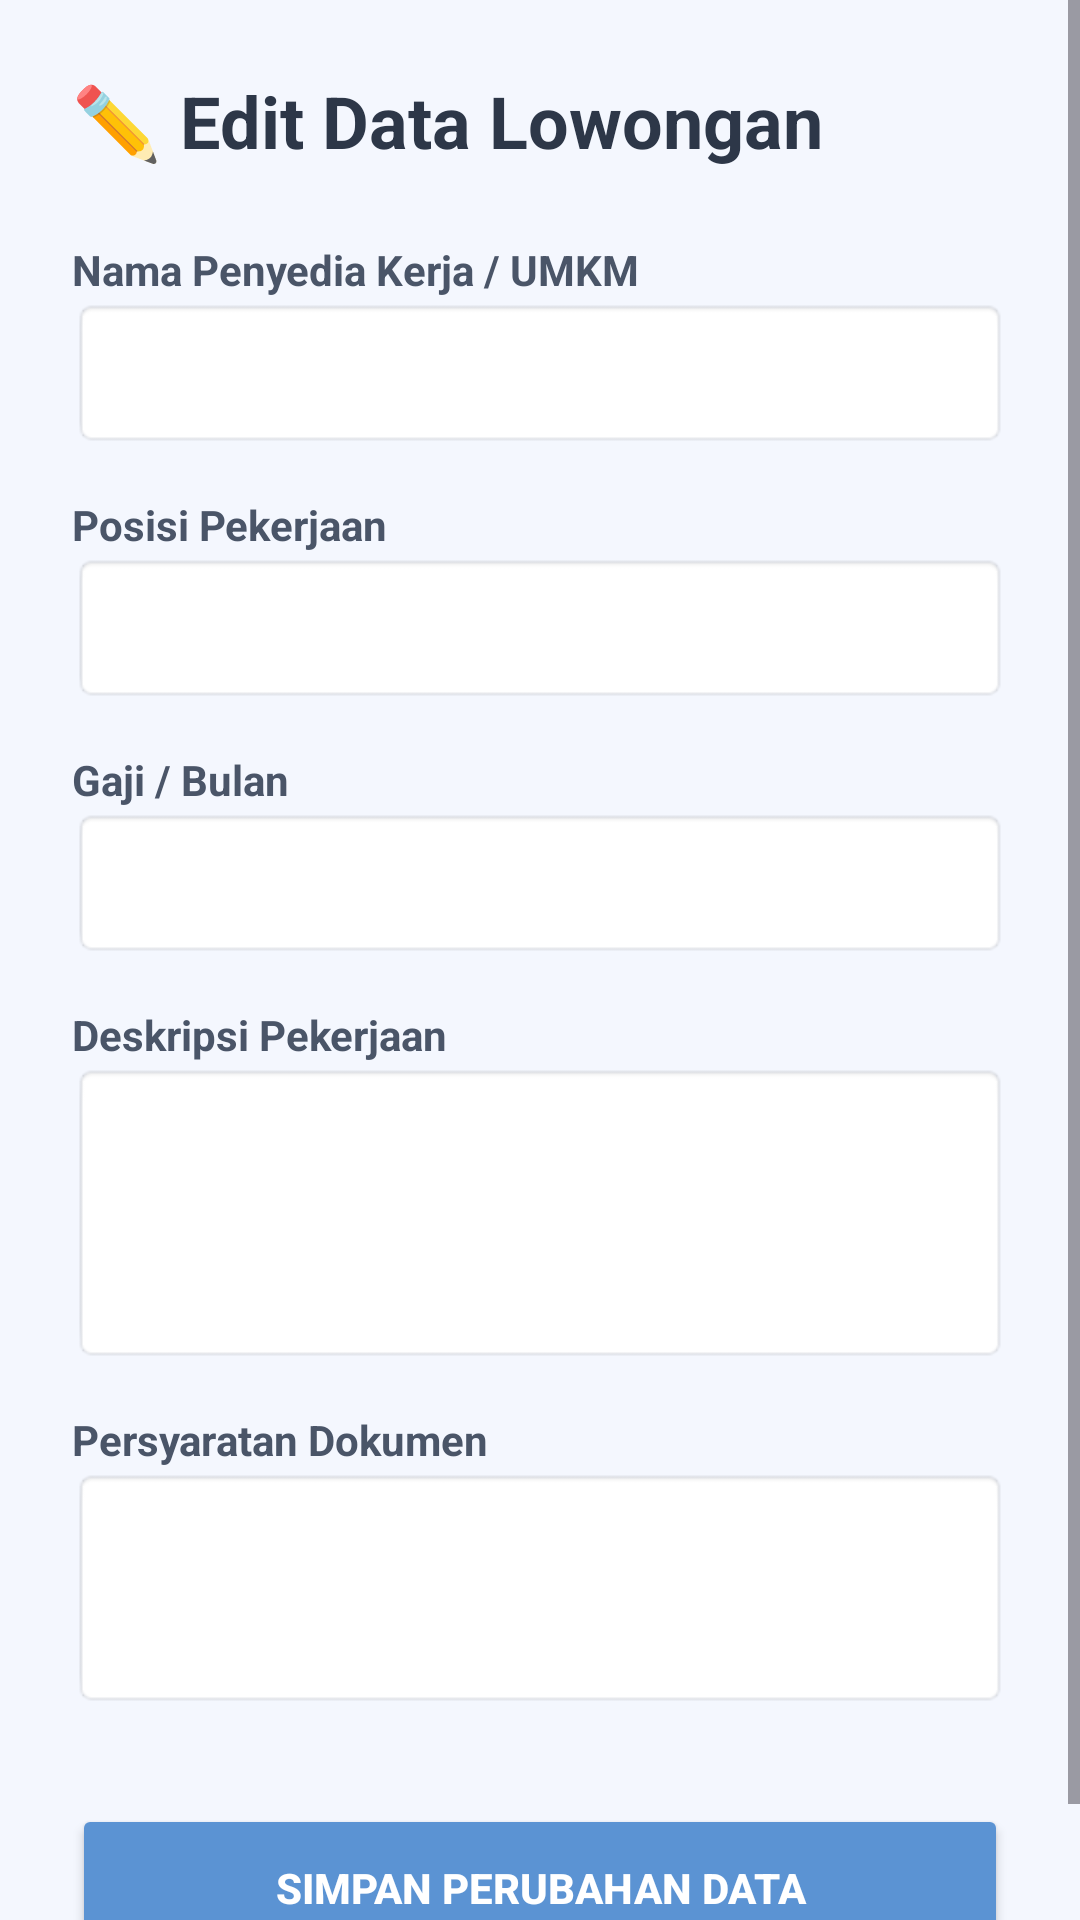

Android layout source for this screen:
<!-- AndroidManifest.xml: application theme Theme.JobsKuy -->
<!-- res/layout/fragment_edit_job.xml -->
<?xml version="1.0" encoding="utf-8"?>
<ScrollView xmlns:android="http://schemas.android.com/apk/res/android"
    xmlns:app="http://schemas.android.com/apk/res-auto"
    android:layout_width="match_parent"
    android:layout_height="match_parent"
    android:background="#F4F7FE">

    <LinearLayout
        android:layout_width="match_parent"
        android:layout_height="wrap_content"
        android:orientation="vertical"
        android:padding="24dp">

        <TextView
            android:layout_width="wrap_content"
            android:layout_height="wrap_content"
            android:text="✏️ Edit Data Lowongan"
            android:textColor="#2D3748"
            android:textSize="24sp"
            android:textStyle="bold"
            android:layout_marginBottom="24dp"/>

        <TextView android:layout_width="wrap_content" android:layout_height="wrap_content" android:text="Nama Penyedia Kerja / UMKM" android:textStyle="bold" android:textColor="#4A5568"/>
        <EditText
            android:id="@+id/etEditCompanyName"
            android:layout_width="match_parent"
            android:layout_height="50dp"
            android:background="@android:drawable/editbox_background"
            android:paddingHorizontal="12dp"
            android:layout_marginBottom="16dp"/>

        <TextView android:layout_width="wrap_content" android:layout_height="wrap_content" android:text="Posisi Pekerjaan" android:textStyle="bold" android:textColor="#4A5568"/>
        <EditText
            android:id="@+id/etEditJobTitle"
            android:layout_width="match_parent"
            android:layout_height="50dp"
            android:background="@android:drawable/editbox_background"
            android:paddingHorizontal="12dp"
            android:layout_marginBottom="16dp"/>

        <TextView android:layout_width="wrap_content" android:layout_height="wrap_content" android:text="Gaji / Bulan" android:textStyle="bold" android:textColor="#4A5568"/>
        <EditText
            android:id="@+id/etEditSalary"
            android:layout_width="match_parent"
            android:layout_height="50dp"
            android:background="@android:drawable/editbox_background"
            android:paddingHorizontal="12dp"
            android:layout_marginBottom="16dp"/>

        <TextView android:layout_width="wrap_content" android:layout_height="wrap_content" android:text="Deskripsi Pekerjaan" android:textStyle="bold" android:textColor="#4A5568"/>
        <EditText
            android:id="@+id/etEditJobDescription"
            android:layout_width="match_parent"
            android:layout_height="100dp"
            android:background="@android:drawable/editbox_background"
            android:gravity="top|start"
            android:padding="12dp"
            android:layout_marginBottom="16dp"/>

        <TextView android:layout_width="wrap_content" android:layout_height="wrap_content" android:text="Persyaratan Dokumen" android:textStyle="bold" android:textColor="#4A5568"/>
        <EditText
            android:id="@+id/etEditRequiredDocuments"
            android:layout_width="match_parent"
            android:layout_height="80dp"
            android:background="@android:drawable/editbox_background"
            android:gravity="top|start"
            android:padding="12dp"
            android:layout_marginBottom="32dp"/>

        <Button
            android:id="@+id/btnUpdateJob"
            android:layout_width="match_parent"
            android:layout_height="56dp"
            android:text="Simpan Perubahan Data"
            android:textColor="@color/white"
            android:backgroundTint="#5B93D3"
            android:textStyle="bold"
            app:cornerRadius="12dp"/>
    </LinearLayout>
</ScrollView>
<!-- resources referenced by this layout -->
<resources>
  <color name="white">#FFFFFF</color>
  <style name="Theme.JobsKuy" parent="Base.Theme.JobsKuy" />
  <style name="Base.Theme.JobsKuy" parent="Theme.Material3.DayNight.NoActionBar">
          
          
      </style>
</resources>
